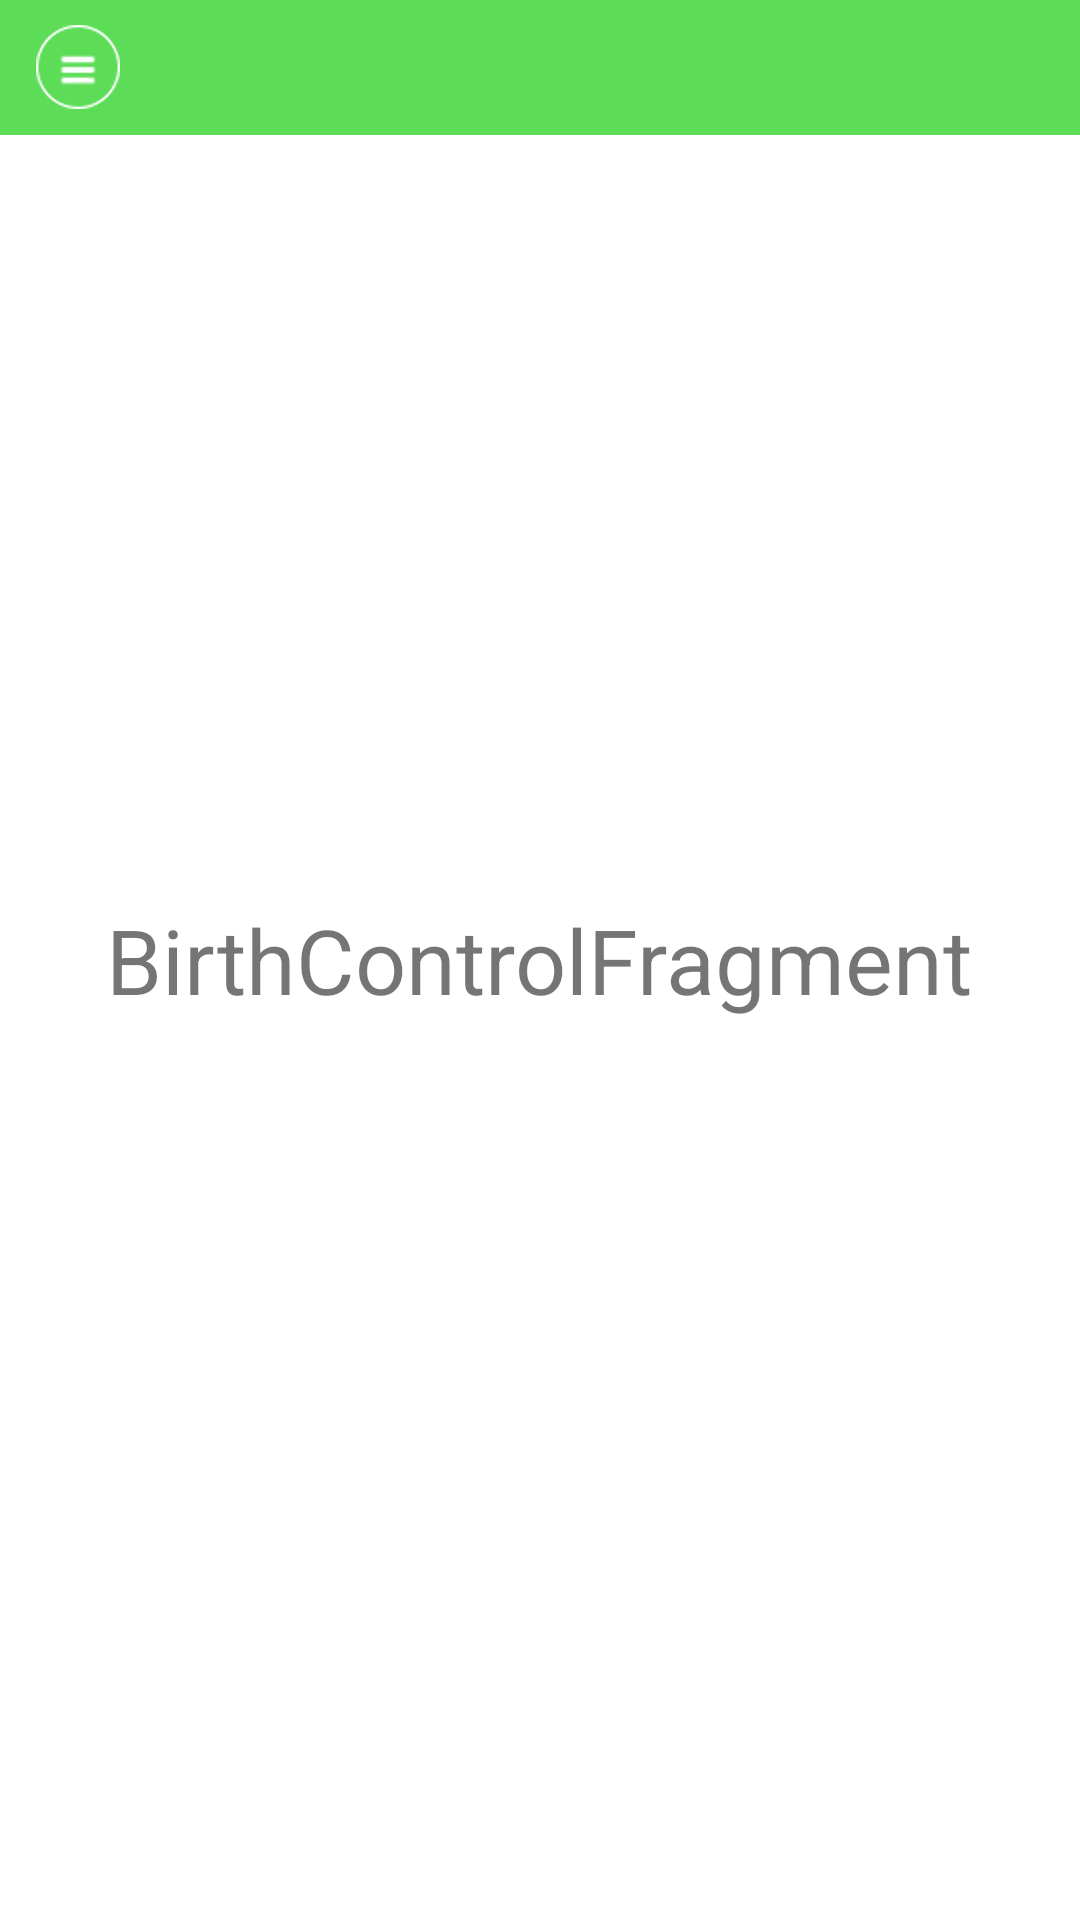

Here is an Android app screen rendered from its layout file. Give the layout XML and the strings, colors and styles it references.
<!-- AndroidManifest.xml: application theme AppTheme -->
<!-- res/layout/birthcontrol_fragment_layout.xml -->
<?xml version="1.0" encoding="utf-8"?>

<RelativeLayout xmlns:android="http://schemas.android.com/apk/res/android"
    android:id="@+id/menu_frame"
    android:layout_width="match_parent"
    android:layout_height="match_parent"
    android:background="#000" >

    <RelativeLayout
        android:layout_width="match_parent"
        android:layout_height="match_parent"
        android:background="@drawable/content_bg_style" >

        <include layout="@layout/header" />

        <TextView
            android:id="@+id/textView"
            android:layout_width="wrap_content"
            android:layout_height="wrap_content"
            android:layout_centerInParent="true"
            android:text="BirthControlFragment"
            android:textSize="30sp" />
    </RelativeLayout>

</RelativeLayout>
<!-- res/layout/header.xml (included above) -->
<?xml version="1.0" encoding="utf-8"?>

<RelativeLayout xmlns:android="http://schemas.android.com/apk/res/android"
    android:id="@+id/main_relativelayout_header"
    android:layout_width="match_parent"
    android:layout_height="45dip"
    android:background="#5ddd57" >

    <ImageView
        android:id="@+id/img_menu"
        android:layout_width="wrap_content"
        android:layout_height="wrap_content"
        android:layout_alignParentLeft="true"
        android:layout_centerVertical="true"
        android:layout_marginLeft="10dp"
        android:contentDescription="@null"
        android:src="@drawable/menu_white" />

    <TextView
        android:id="@+id/text_module"
        android:layout_width="wrap_content"
        android:layout_height="wrap_content"
        android:layout_centerInParent="true"
        android:textColor="#fff"
        android:textSize="22sp" />

</RelativeLayout>
<!-- resources referenced by this layout -->
<resources>
  <!-- drawable content_bg_style (drawable) -->
  <?xml version="1.0" encoding="UTF-8"?>
  
  <shape xmlns:android="http://schemas.android.com/apk/res/android" >
  
      <solid android:color="#fff" />
  
      <corners 
          android:topLeftRadius="11dp"
          android:topRightRadius="11dp" />
  
  </shape>
  <!-- drawable menu_white: png bitmap (drawable-hdpi, 1869 bytes) -->
</resources>
